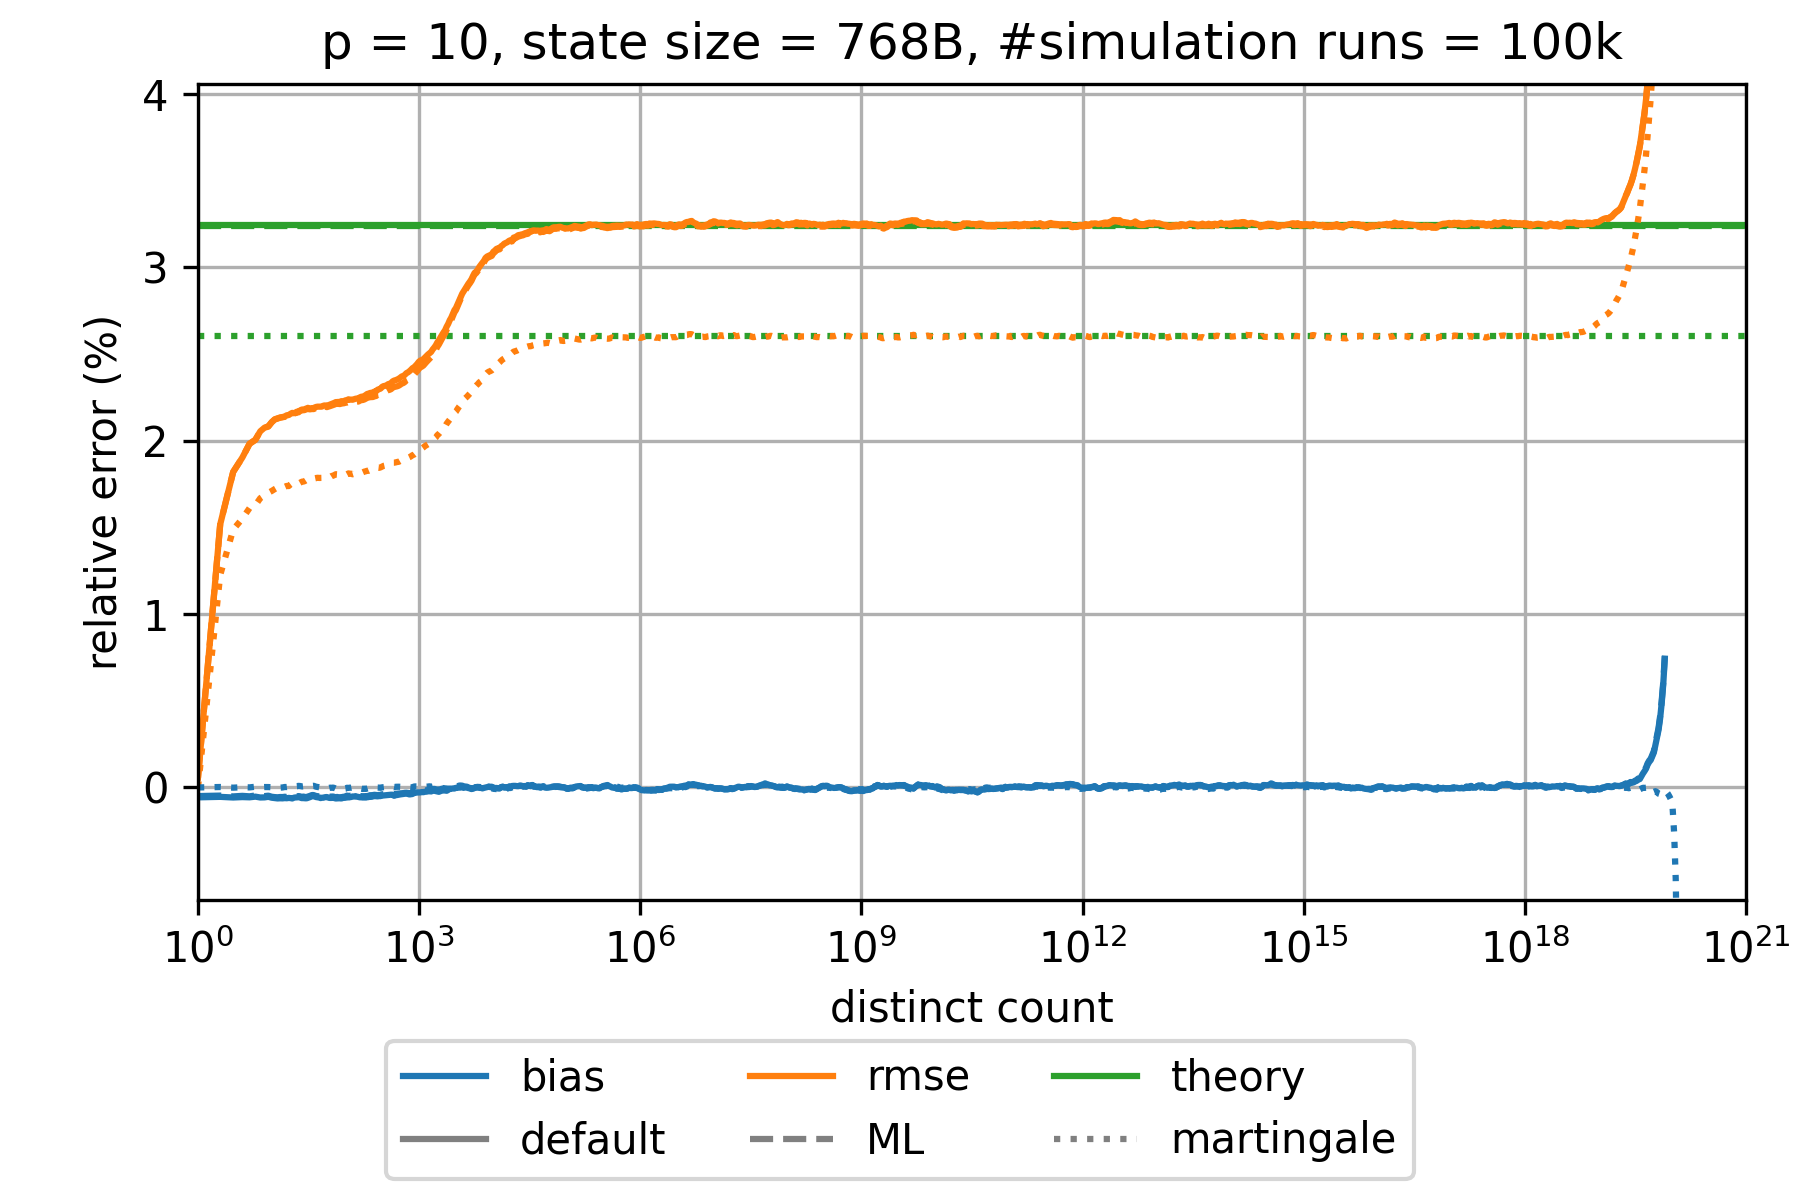

The file beside this chart, header and first rows:
sketch_name=hyperloglog; p=10; num_cycles=100000; large_scale_simulation_mode_distinct_cou…
distinct count; relative bias default; relative rmse default; theoretical relative standard error defa…; relative bias martingale; relative rmse martingale; theoretical relative standard error mart…; relative bias maximum likelihood; relative rmse maximum likelihood; theoretical relative standard error maxi…; relative bias corrected raw; relative rmse corrected raw; theoretical relative standard error corr…
1.0; -5.712637325214139E-4; 5.712637809446574E-4; 0.03247; 0.0; 0.0; 0.02602; -4.978517609547007E-4; 5.619565387776025E-4; 0.0324; -5.712637325214139E-4; 5.712637809446574E-4; 0.03247
2.0; -5.427014307556872E-4; 0.01517; 0.03247; 2.537308233872176E-5; 0.01225; 0.02602; -4.7052332662518223E-4; 0.01517; 0.0324; -5.427014307556872E-4; 0.01517; 0.03247
3.0; -5.80121560124895E-4; 0.0182; 0.03247; -1.2941891848390368E-5; 0.01487; 0.02602; -5.171317843715558E-4; 0.0182; 0.0324; -5.80121560124895E-4; 0.0182; 0.03247
4.0; -5.565003909383879E-4; 0.01904; 0.03247; 1.2724226308366915E-5; 0.01551; 0.02602; -4.8520685869093483E-4; 0.01903; 0.0324; -5.565003909383879E-4; 0.01904; 0.03247
5.0; -5.693280879951093E-4; 0.01983; 0.03247; 4.058255372279412E-6; 0.01611; 0.02602; -5.130073760255489E-4; 0.01982; 0.0324; -5.693280879951093E-4; 0.01983; 0.03247
6.0; -5.306044338979194E-4; 0.02006; 0.03247; 3.99487053208238E-5; 0.01628; 0.02602; -4.649373100551228E-4; 0.02006; 0.0324; -5.306044338979194E-4; 0.02006; 0.03247
7.0; -5.792770680135083E-4; 0.02055; 0.03247; 1.1033652042541325E-5; 0.01669; 0.02602; -5.02097625526573E-4; 0.02054; 0.0324; -5.792770680135083E-4; 0.02055; 0.03247
8.0; -5.731474485529675E-4; 0.02076; 0.03247; 2.3024794121475733E-5; 0.01686; 0.02602; -4.994971480143841E-4; 0.02075; 0.0324; -5.731474485529675E-4; 0.02076; 0.03247
9.0; -5.396857422025415E-4; 0.02083; 0.03247; 2.1959859513674316E-5; 0.017; 0.02602; -4.7582424198787534E-4; 0.02082; 0.0324; -5.396857422025415E-4; 0.02083; 0.03247
10.0; -5.925838514836224E-4; 0.02108; 0.03247; 1.1731522066058126E-5; 0.01711; 0.02602; -5.355182492037538E-4; 0.02107; 0.0324; -5.925838514836224E-4; 0.02108; 0.03247
11.0; -6.167540477103473E-4; 0.02124; 0.03247; -4.388125589150157E-6; 0.01722; 0.02602; -5.575263862004938E-4; 0.02123; 0.0324; -6.167540477103473E-4; 0.02124; 0.03247
12.0; -6.337844340161398E-4; 0.02129; 0.03247; -2.153678301108951E-5; 0.01731; 0.02602; -5.681990123774955E-4; 0.02128; 0.0324; -6.337844340161398E-4; 0.02129; 0.03247
13.0; -6.249348220757828E-4; 0.02134; 0.03247; -8.523666355441755E-6; 0.01737; 0.02602; -5.526127305102167E-4; 0.02133; 0.0324; -6.249348220757828E-4; 0.02134; 0.03247
14.0; -6.302755567068553E-4; 0.02137; 0.03247; -1.3852756025976312E-6; 0.01737; 0.02602; -5.53532547853337E-4; 0.02135; 0.0324; -6.302755567068553E-4; 0.02137; 0.03247
15.0; -6.150575723547474E-4; 0.0214; 0.03247; 2.4603706289727592E-5; 0.01734; 0.02602; -5.380513171774353E-4; 0.02138; 0.0324; -6.150575723547474E-4; 0.0214; 0.03247
16.0; -6.230103089514329E-4; 0.02147; 0.03247; 2.3645292817666776E-5; 0.0174; 0.02602; -5.48878264987698E-4; 0.02145; 0.0324; -6.230103089514329E-4; 0.02147; 0.03247
17.0; -6.033447530743109E-4; 0.02148; 0.03247; 3.662268607293369E-5; 0.01739; 0.02602; -5.344012505880119E-4; 0.02146; 0.0324; -6.033447530743109E-4; 0.02148; 0.03247
18.0; -6.155419828771728E-4; 0.02156; 0.03247; 1.7981799639931106E-5; 0.01748; 0.02602; -5.503280243302224E-4; 0.02153; 0.0324; -6.155419828771728E-4; 0.02156; 0.03247
19.0; -6.35647684000502E-4; 0.02161; 0.03247; -4.967658814625468E-6; 0.01756; 0.02602; -5.753677659568019E-4; 0.02158; 0.0324; -6.35647684000502E-4; 0.02161; 0.03247
20.0; -5.920659873743805E-4; 0.02159; 0.03247; 4.8280555024364005E-5; 0.01751; 0.02602; -5.343152974244725E-4; 0.02156; 0.0324; -5.920659873743805E-4; 0.02159; 0.03247
21.0; -5.766891554265583E-4; 0.02163; 0.03247; 6.374684131563888E-5; 0.0175; 0.02602; -5.194919878781468E-4; 0.0216; 0.0324; -5.766891554265583E-4; 0.02163; 0.03247
22.0; -5.73756962072886E-4; 0.02168; 0.03247; 7.091098014217896E-5; 0.01755; 0.02602; -5.159783051725521E-4; 0.02165; 0.0324; -5.73756962072886E-4; 0.02168; 0.03247
23.0; -5.592602644119497E-4; 0.02167; 0.03247; 9.017963147093121E-5; 0.01753; 0.02602; -4.994250410943188E-4; 0.02164; 0.0324; -5.592602644119497E-4; 0.02167; 0.03247
24.0; -5.720415957910018E-4; 0.02173; 0.03247; 8.454352612633914E-5; 0.01757; 0.02602; -5.077895326842757E-4; 0.0217; 0.0324; -5.720415957910018E-4; 0.02173; 0.03247
25.0; -6.044583038417782E-4; 0.02178; 0.03247; 6.957278518300179E-5; 0.01761; 0.02602; -5.372312434747602E-4; 0.02175; 0.0324; -6.044583038417782E-4; 0.02178; 0.03247
26.0; -6.203480666370093E-4; 0.02181; 0.03247; 5.8410897464318944E-5; 0.01765; 0.02602; -5.501112335116119E-4; 0.02177; 0.0324; -6.203480666370093E-4; 0.02181; 0.03247
27.0; -6.025233025197152E-4; 0.0218; 0.03247; 6.526881728609431E-5; 0.01765; 0.02602; -5.279812561194132E-4; 0.02176; 0.0324; -6.025233025197152E-4; 0.0218; 0.03247
28.0; -6.228884205478586E-4; 0.02182; 0.03247; 5.341318439291628E-5; 0.01767; 0.02602; -5.46963648602658E-4; 0.02178; 0.0324; -6.228884205478586E-4; 0.02182; 0.03247
29.0; -6.267568926113056E-4; 0.02185; 0.03247; 4.576205077183586E-5; 0.01771; 0.02602; -5.503299482203725E-4; 0.02181; 0.0324; -6.267568926113056E-4; 0.02185; 0.03247
30.0; -6.215651811357608E-4; 0.02187; 0.03247; 3.201025672133667E-5; 0.01776; 0.02602; -5.451432918131355E-4; 0.02182; 0.0324; -6.215651811357608E-4; 0.02187; 0.03247
31.0; -6.015628888354908E-4; 0.0219; 0.03247; 5.4859174450831E-5; 0.01777; 0.02602; -5.256626596198351E-4; 0.02186; 0.0324; -6.015628888354908E-4; 0.0219; 0.03247
32.0; -5.76356784898341E-4; 0.02187; 0.03247; 6.690170279766017E-5; 0.01775; 0.02602; -5.018142927356431E-4; 0.02182; 0.0324; -5.76356784898341E-4; 0.02187; 0.03247
33.0; -5.593248256873363E-4; 0.02186; 0.03247; 6.571537972407921E-5; 0.01776; 0.02602; -4.8625674739760763E-4; 0.02181; 0.0324; -5.593248256873363E-4; 0.02186; 0.03247
34.0; -5.341963497247696E-4; 0.02187; 0.03247; 7.167123492566323E-5; 0.01778; 0.02602; -4.631870156468076E-4; 0.02182; 0.0324; -5.341963497247696E-4; 0.02187; 0.03247
35.0; -5.115950400739787E-4; 0.02188; 0.03247; 8.4412283454887E-5; 0.01779; 0.02602; -4.4282153173744274E-4; 0.02183; 0.0324; -5.115950400739787E-4; 0.02188; 0.03247
36.0; -5.027589490491319E-4; 0.02188; 0.03247; 9.003170237744456E-5; 0.01781; 0.02602; -4.3704999814248225E-4; 0.02183; 0.0324; -5.027589490491319E-4; 0.02188; 0.03247
37.0; -5.05029907493528E-4; 0.02188; 0.03247; 9.593092467952709E-5; 0.0178; 0.02602; -4.4110382933263233E-4; 0.02183; 0.0324; -5.05029907493528E-4; 0.02188; 0.03247
38.0; -5.228582509129058E-4; 0.02192; 0.03247; 7.705177346514365E-5; 0.01782; 0.02602; -4.59082547537963E-4; 0.02187; 0.0324; -5.228582509129058E-4; 0.02192; 0.03247
39.0; -5.361930140388911E-4; 0.02193; 0.03247; 5.6309441996682045E-5; 0.01783; 0.02602; -4.736970657487884E-4; 0.02188; 0.0324; -5.361930140388911E-4; 0.02193; 0.03247
40.0; -5.544809551491203E-4; 0.02195; 0.03247; 4.222537170470253E-5; 0.01785; 0.02602; -4.932998078865865E-4; 0.0219; 0.0324; -5.544809551491203E-4; 0.02195; 0.03247
42.0; -5.692854153553994E-4; 0.02197; 0.03247; 2.725420859905389E-5; 0.01786; 0.02602; -5.077724649206791E-4; 0.02191; 0.0324; -5.692854153553994E-4; 0.02197; 0.03247
44.0; -5.815071742141776E-4; 0.02197; 0.03247; 1.423290341408352E-5; 0.01786; 0.02602; -5.165926483342327E-4; 0.02191; 0.0324; -5.815071742141776E-4; 0.02197; 0.03247
46.0; -6.130660438995001E-4; 0.02197; 0.03247; -2.0767909804530234E-6; 0.01786; 0.02602; -5.45757666584065E-4; 0.02191; 0.0324; -6.130660438995001E-4; 0.02197; 0.03247
48.0; -5.93417759819462E-4; 0.02197; 0.03247; 2.639798391445152E-6; 0.01786; 0.02602; -5.216756765837372E-4; 0.02191; 0.0324; -5.93417759819462E-4; 0.02197; 0.03247
50.0; -5.934285056971E-4; 0.02202; 0.03247; -1.0425759617748557E-5; 0.0179; 0.02602; -5.191805031830775E-4; 0.02195; 0.0324; -5.934285056971E-4; 0.02202; 0.03247
52.0; -5.698836761200026E-4; 0.02204; 0.03247; -2.4632271732647264E-6; 0.01792; 0.02602; -4.955105645628121E-4; 0.02197; 0.0324; -5.698836761200026E-4; 0.02204; 0.03247
54.0; -5.57971693865366E-4; 0.02203; 0.03247; 1.3577510674648834E-5; 0.01791; 0.02602; -4.8142740751395524E-4; 0.02196; 0.0324; -5.57971693865366E-4; 0.02203; 0.03247
56.0; -5.536621031978393E-4; 0.02202; 0.03247; 1.2045780545539756E-5; 0.0179; 0.02602; -4.7620155300658713E-4; 0.02194; 0.0324; -5.536621031978393E-4; 0.02202; 0.03247
58.0; -5.802762230012321E-4; 0.02204; 0.03247; -3.377997529850274E-6; 0.01789; 0.02602; -5.013983619050388E-4; 0.02196; 0.0324; -5.802762230012321E-4; 0.02204; 0.03247
60.0; -5.99414773179273E-4; 0.02206; 0.03247; -2.79848764003249E-5; 0.0179; 0.02602; -5.229117671873816E-4; 0.02197; 0.0324; -5.99414773179273E-4; 0.02206; 0.03247
62.0; -6.056640466341379E-4; 0.02209; 0.03247; -1.3645757931315005E-5; 0.01791; 0.02602; -5.303362667693378E-4; 0.022; 0.0324; -6.056640466341379E-4; 0.02209; 0.03247
65.0; -6.038554634539708E-4; 0.02213; 0.03247; -1.9635873141300436E-5; 0.01797; 0.02602; -5.288968363916039E-4; 0.02203; 0.0324; -6.038554634539708E-4; 0.02213; 0.03247
68.0; -5.946244927091763E-4; 0.02216; 0.03247; -8.744581096879672E-6; 0.01799; 0.02602; -5.233871836647133E-4; 0.02206; 0.0324; -5.946244927091763E-4; 0.02216; 0.03247
71.0; -6.158910615347503E-4; 0.02219; 0.03247; -3.4074035783985326E-5; 0.01803; 0.02602; -5.49095901670166E-4; 0.02209; 0.0324; -6.158910615347503E-4; 0.02219; 0.03247
74.0; -6.362367442692858E-4; 0.02223; 0.03247; -6.844382611620712E-5; 0.01807; 0.02602; -5.722083532372137E-4; 0.02213; 0.0324; -6.362367442692858E-4; 0.02223; 0.03247
77.0; -6.078787005691691E-4; 0.02223; 0.03247; -6.0497342461593385E-5; 0.01806; 0.02602; -5.480397159392165E-4; 0.02213; 0.0324; -6.078787005691691E-4; 0.02223; 0.03247
80.0; -6.281326682081609E-4; 0.02224; 0.03247; -8.003430865433022E-5; 0.01805; 0.02602; -5.674299016825725E-4; 0.02213; 0.0324; -6.281326682081609E-4; 0.02224; 0.03247
84.0; -6.247855448304222E-4; 0.02223; 0.03247; -9.253268807932008E-5; 0.01806; 0.02602; -5.65295719174428E-4; 0.02212; 0.0324; -6.247855448304222E-4; 0.02223; 0.03247
88.0; -6.369551063174633E-4; 0.02228; 0.03247; -1.0941261725514014E-4; 0.01808; 0.02602; -5.77419855592066E-4; 0.02216; 0.0324; -6.369551063174633E-4; 0.02228; 0.03247
... 902 more rows
